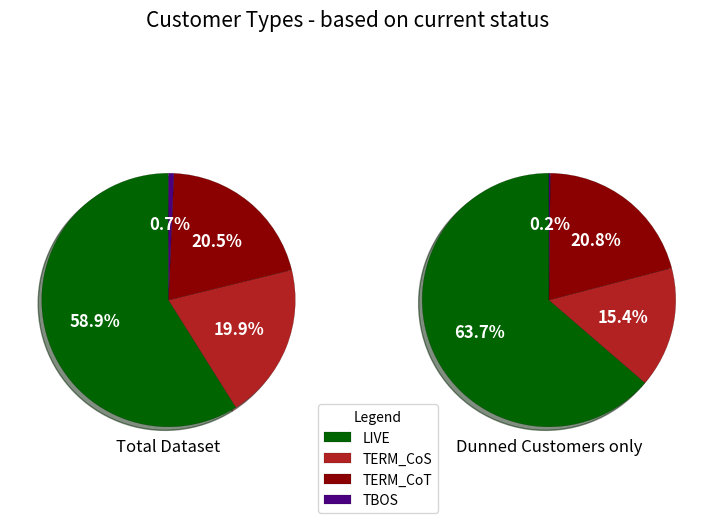

The script that saved this image:
import numpy as np
import matplotlib.pyplot as plt
import textwrap

fig, ax = plt.subplots(1,2,figsize=(9,6), subplot_kw=dict(aspect="equal"))
colors=['darkgreen','firebrick','darkred','indigo']
labels=['LIVE','TERM_CoS','TERM_CoT','TBOS']
labels=[textwrap.fill(text,16) for text in labels]
data1=['3185168','1075826','1108482','36610']
data2=['600924','145277','196037','1547']

wedges,texts,autotexts=ax[0].pie(data1, radius=1, textprops={'fontsize':'10','weight':'bold','ha':'center','va':'center'}, autopct='%1.1f%%', shadow=True, startangle=90,colors=colors)
plt.setp(autotexts, size=12,weight="bold", color='w')
for w in wedges:
  w.set_linewidth(0.1)
  w.set_edgecolor('k')

wedges,texts,autotexts=ax[1].pie(data2, radius=1, autopct='%1.1f%%',textprops={'fontsize':'10','weight':'bold','ha':'center','va':'center'}, shadow=True, startangle=90,colors=colors)
plt.setp(autotexts, size=12,weight="bold",color='w')
for w in wedges:
  w.set_linewidth(0.1)
  w.set_edgecolor('k')

ax[0].set_title('Total Dataset',y=-0.003)
ax[1].set_title('Dunned Customers only',y=-0.003)

ax[1].legend(wedges, labels,
              title="Legend",
              loc="center left",
              bbox_to_anchor=(-0.25,0))

fig.suptitle("Customer Types - based on current status",fontsize=15)

plt.show()
